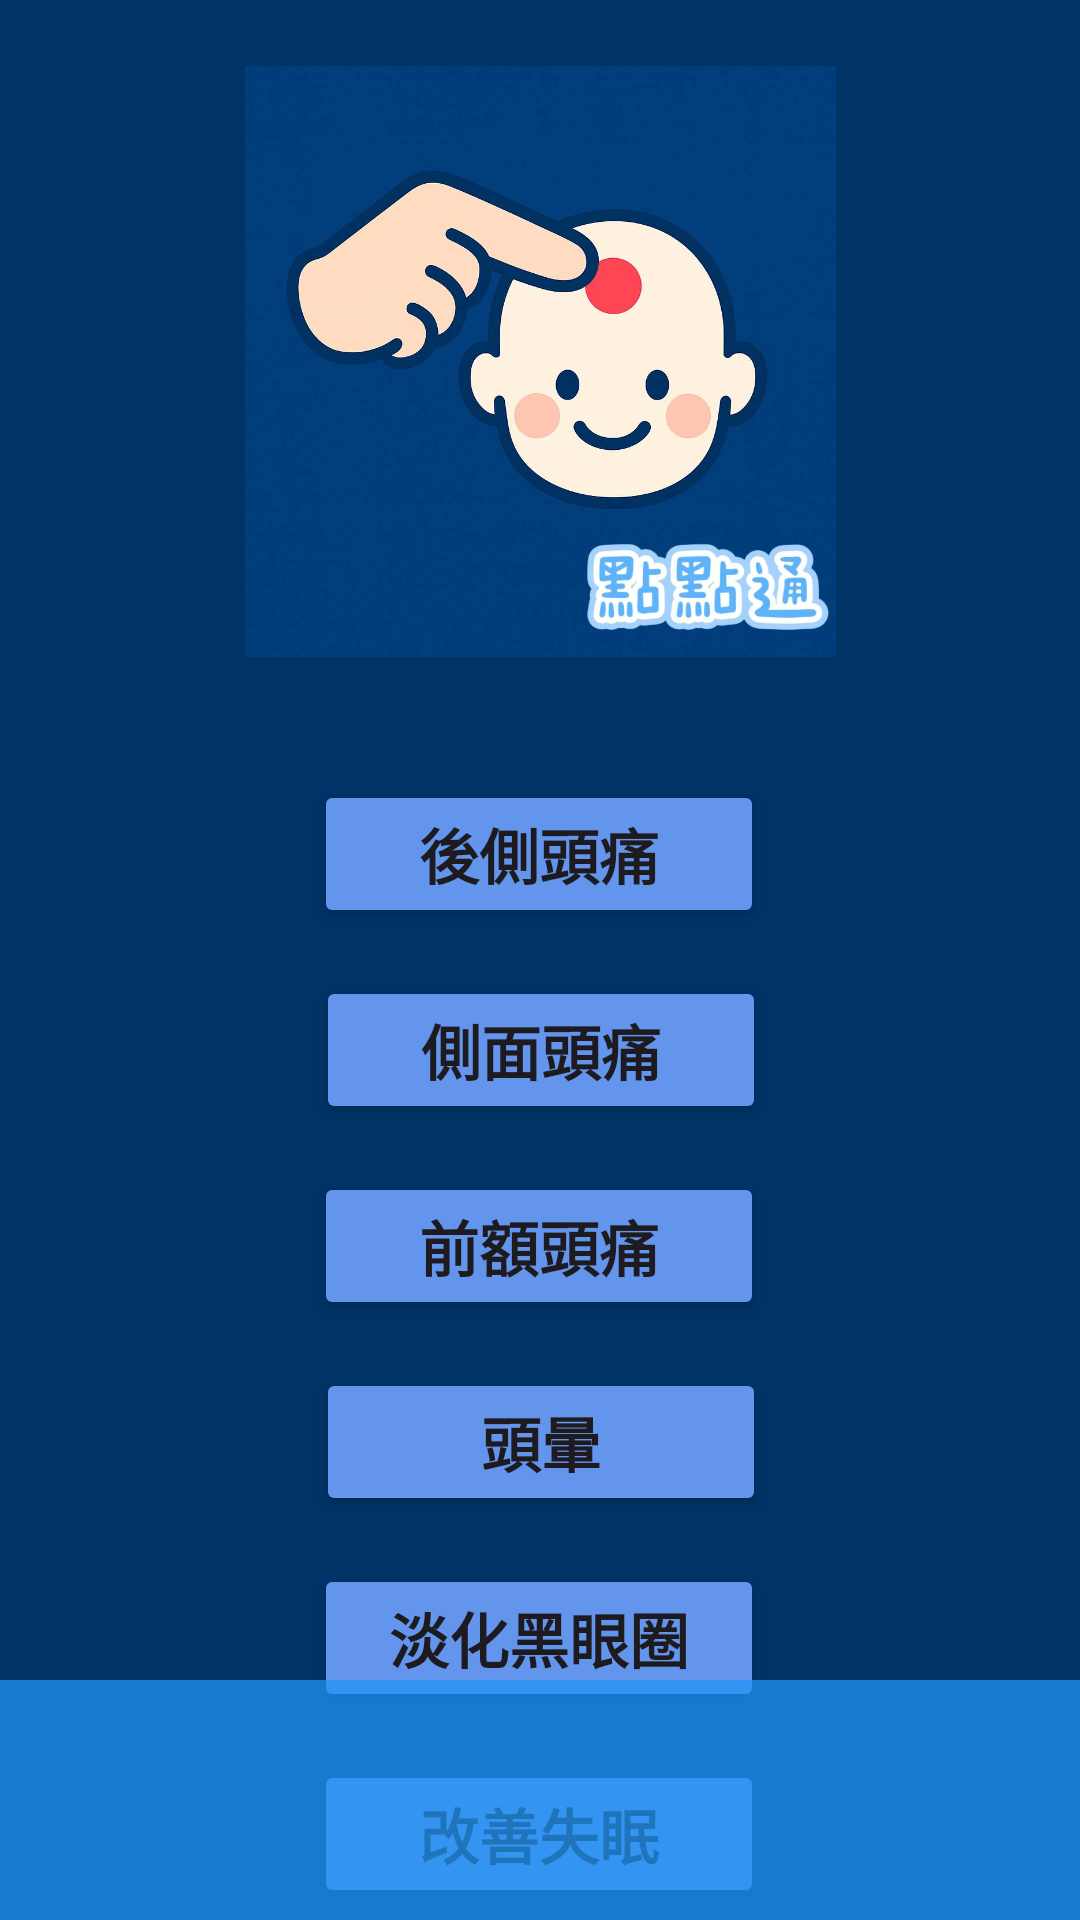

This screen was rendered from an Android layout file. Write that file and the resources it references.
<!-- AndroidManifest.xml: application theme Theme.EndOfTerm -->
<!-- res/layout/activity_main.xml -->
<?xml version="1.0" encoding="utf-8"?>
<androidx.constraintlayout.widget.ConstraintLayout xmlns:android="http://schemas.android.com/apk/res/android"
    xmlns:app="http://schemas.android.com/apk/res-auto"
    xmlns:tools="http://schemas.android.com/tools"
    android:id="@+id/main"
    android:layout_width="match_parent"
    android:layout_height="match_parent"
    android:background="#003366"
    tools:context=".MainActivity">

    <ImageView
        android:id="@+id/imageView"
        android:layout_width="208dp"
        android:layout_height="197dp"
        android:src="@drawable/logo2"
        app:layout_constraintBottom_toBottomOf="parent"
        app:layout_constraintEnd_toEndOf="parent"
        app:layout_constraintStart_toStartOf="parent"
        app:layout_constraintTop_toTopOf="parent"
        app:layout_constraintVertical_bias="0.05" />

    <Button
        android:id="@+id/btn1"
        android:layout_width="150dp"
        android:layout_height="wrap_content"
        android:layout_marginTop="260dp"
        android:backgroundTint="#6495ED"
        android:text="後側頭痛"
        android:textSize="20sp"
        android:textStyle="bold"
        app:layout_constraintEnd_toEndOf="parent"
        app:layout_constraintHorizontal_bias="0.498"
        app:layout_constraintStart_toStartOf="parent"
        app:layout_constraintTop_toTopOf="parent" />

    <Button
        android:id="@+id/btn2"
        android:layout_width="150dp"
        android:layout_height="wrap_content"
        android:layout_marginTop="16dp"
        android:backgroundTint="#6495ED"
        android:text="側面頭痛"
        android:textAllCaps="false"
        android:textSize="20sp"
        android:textStyle="bold"
        app:layout_constraintEnd_toEndOf="parent"
        app:layout_constraintHorizontal_bias="0.501"
        app:layout_constraintStart_toStartOf="parent"
        app:layout_constraintTop_toBottomOf="@+id/btn1" />

    <Button
        android:id="@+id/btn3"
        android:layout_width="150dp"
        android:layout_height="wrap_content"
        android:layout_marginTop="16dp"
        android:backgroundTint="#6495ED"
        android:text="前額頭痛"
        android:textSize="20sp"
        android:textStyle="bold"
        app:layout_constraintEnd_toEndOf="parent"
        app:layout_constraintHorizontal_bias="0.498"
        app:layout_constraintStart_toStartOf="parent"
        app:layout_constraintTop_toBottomOf="@+id/btn2" />

    <Button
        android:id="@+id/btn4"
        android:layout_width="150dp"
        android:layout_height="wrap_content"
        android:layout_marginTop="16dp"
        android:backgroundTint="#6495ED"
        android:text="頭暈"
        android:textSize="20sp"
        android:textStyle="bold"
        app:layout_constraintEnd_toEndOf="parent"
        app:layout_constraintHorizontal_bias="0.501"
        app:layout_constraintStart_toStartOf="parent"
        app:layout_constraintTop_toBottomOf="@+id/btn3" />

    <Button
        android:id="@+id/btn5"
        android:layout_width="150dp"
        android:layout_height="wrap_content"
        android:layout_marginTop="16dp"
        android:backgroundTint="#6495ED"
        android:text="淡化黑眼圈"
        android:textSize="20sp"
        android:textStyle="bold"
        app:layout_constraintEnd_toEndOf="parent"
        app:layout_constraintHorizontal_bias="0.498"
        app:layout_constraintStart_toStartOf="parent"
        app:layout_constraintTop_toBottomOf="@+id/btn4" />

    <Button
        android:id="@+id/btn6"
        android:layout_width="150dp"
        android:layout_height="wrap_content"
        android:layout_marginTop="16dp"
        android:backgroundTint="#6495ED"
        android:text="改善失眠"
        android:textSize="20sp"
        android:textStyle="bold"
        app:layout_constraintEnd_toEndOf="parent"
        app:layout_constraintHorizontal_bias="0.498"
        app:layout_constraintStart_toStartOf="parent"
        app:layout_constraintTop_toBottomOf="@+id/btn5" />

    <Button
        android:id="@+id/btn7"
        android:layout_width="150dp"
        android:layout_height="wrap_content"
        android:layout_marginTop="16dp"
        android:backgroundTint="#6495ED"
        android:text="眼睛痠痛"
        android:textSize="20sp"
        android:textStyle="bold"
        app:layout_constraintBottom_toBottomOf="parent"
        app:layout_constraintEnd_toEndOf="parent"
        app:layout_constraintHorizontal_bias="0.498"
        app:layout_constraintStart_toStartOf="parent"
        app:layout_constraintTop_toBottomOf="@+id/btn6"
        app:layout_constraintVertical_bias="0.087" />

    <com.google.android.material.bottomnavigation.BottomNavigationView
        android:id="@+id/bottomNavigationView"
        android:layout_width="0dp"
        android:layout_height="wrap_content"
        android:background="#BB2195F3"
        app:itemIconTint="@color/white"
        app:itemTextColor="@color/white"
        app:labelVisibilityMode="unlabeled"
        app:itemIconSize="32dp"
        app:layout_constraintBottom_toBottomOf="parent"
        app:layout_constraintEnd_toEndOf="parent"
        app:layout_constraintStart_toStartOf="parent"
        app:menu="@menu/bottom_nav_menu" />

</androidx.constraintlayout.widget.ConstraintLayout>
<!-- resources referenced by this layout -->
<resources>
  <!-- drawable logo2: jpg bitmap (drawable, 45317 bytes) -->
  <style name="Theme.EndOfTerm" parent="Base.Theme.EndOfTerm" />
  <style name="Base.Theme.EndOfTerm" parent="Theme.Material3.DayNight.NoActionBar">
          
          
      </style>
  <!-- not gathered from this repository: default colours our renderer supplied (Android Studio template values) -->
  <color name="white">#FFFFFFFF</color>
</resources>
